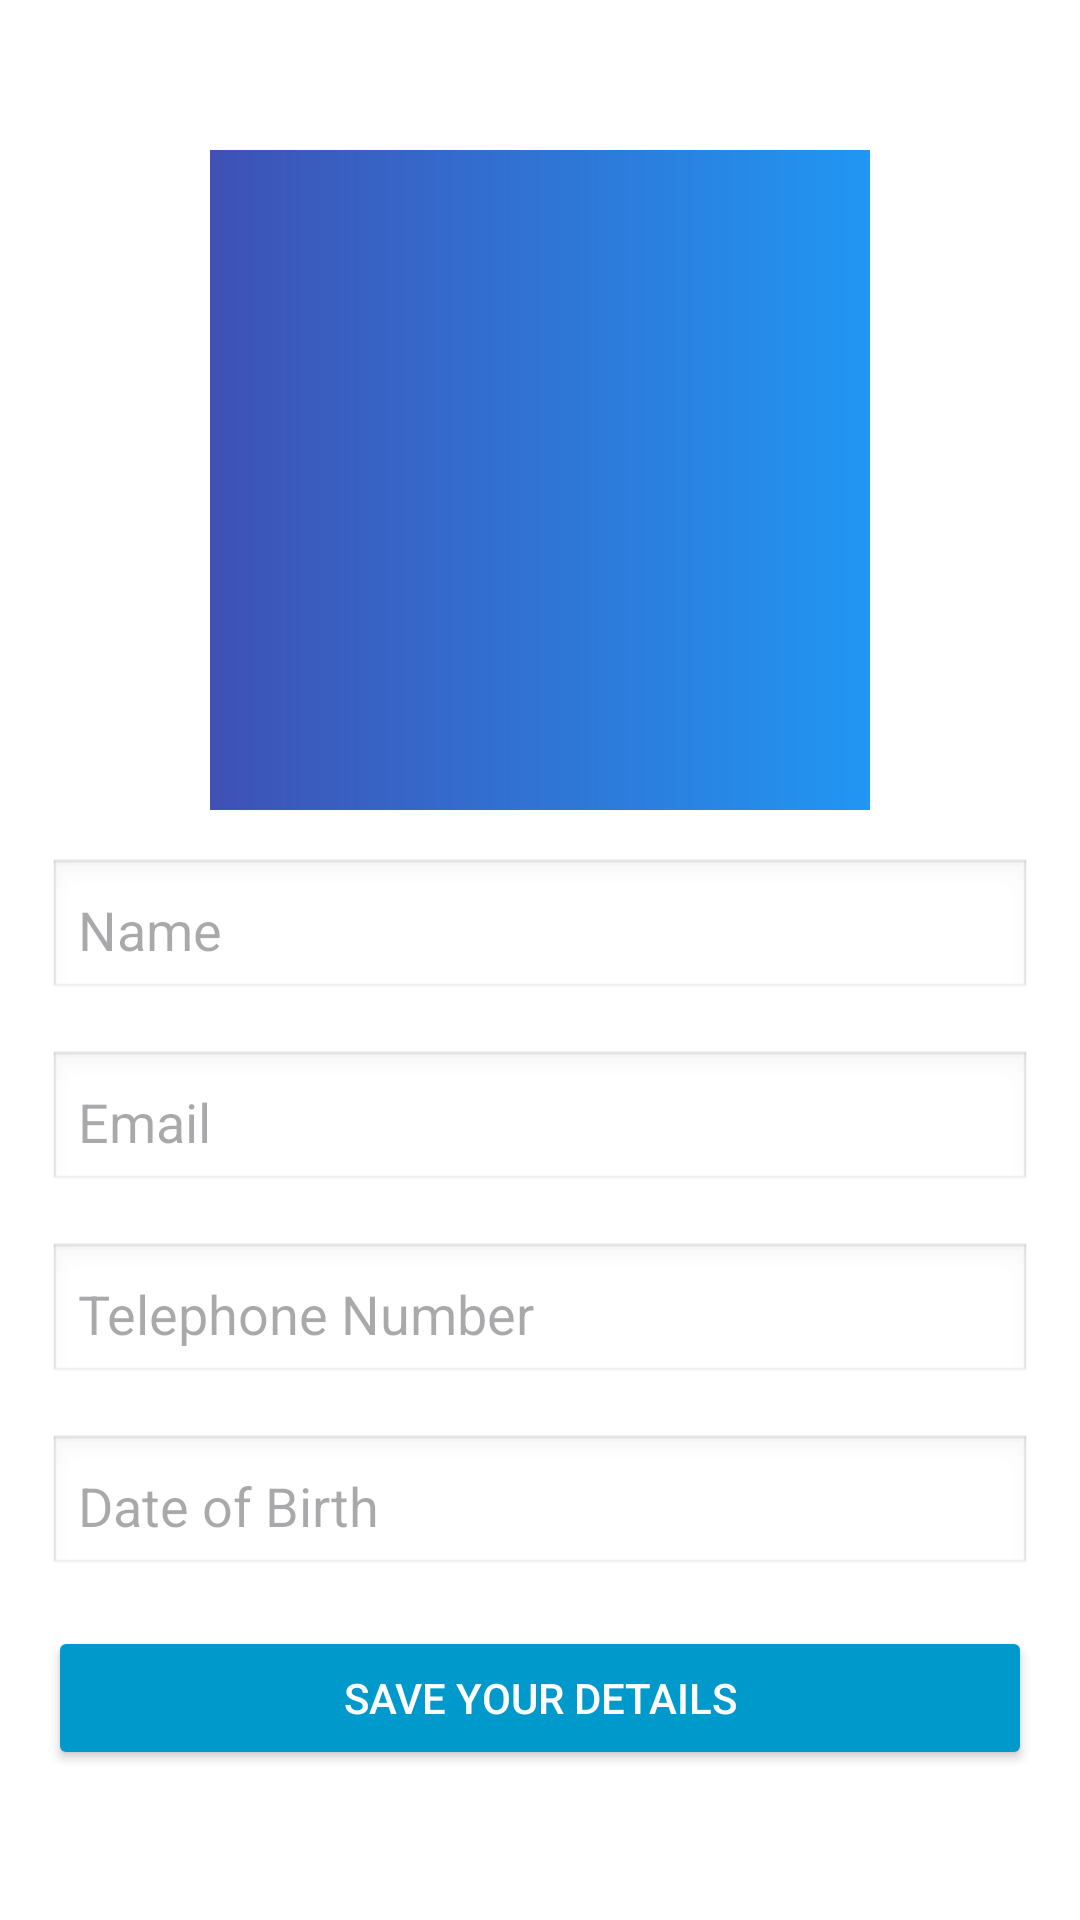

Here is an Android app screen rendered from its layout file. Give the layout XML and the strings, colors and styles it references.
<!-- AndroidManifest.xml: application theme Theme.Bus_booking_test_login -->
<!-- res/layout/activity_edit_profile.xml -->
<?xml version="1.0" encoding="utf-8"?>
<LinearLayout
    xmlns:android="http://schemas.android.com/apk/res/android"
    android:layout_width="match_parent"
    android:layout_height="match_parent"
    android:orientation="vertical"
    android:padding="16dp"
    android:gravity="center"
    android:background="@android:color/white">

    
    <ImageView
        android:id="@+id/image_view"
        android:layout_width="220dp"
        android:layout_height="220dp"
        android:layout_marginBottom="16dp"
        android:background="@drawable/circle_background"
        android:scaleType="centerCrop"
        android:contentDescription="@string/profile_image"
        android:src="@drawable/gradient_background"
        android:onClick="onChangeProfileImage"/>

    
    <EditText
        android:id="@+id/et_name"
        android:layout_width="match_parent"
        android:layout_height="wrap_content"
        android:hint="Name"
        android:inputType="textPersonName"
        android:padding="10dp"
        android:background="@android:drawable/edit_text"
        android:layout_marginBottom="16dp" />

    
    <EditText
        android:id="@+id/et_email"
        android:layout_width="match_parent"
        android:layout_height="wrap_content"
        android:hint="Email"
        android:inputType="textEmailAddress"
        android:padding="10dp"
        android:background="@android:drawable/edit_text"
        android:layout_marginBottom="16dp" />

    
    <EditText
        android:id="@+id/et_telephone"
        android:layout_width="match_parent"
        android:layout_height="wrap_content"
        android:hint="Telephone Number"
        android:inputType="phone"
        android:padding="10dp"
        android:background="@android:drawable/edit_text"
        android:layout_marginBottom="16dp" />

    
    <EditText
        android:id="@+id/et_dob"
        android:layout_width="match_parent"
        android:layout_height="wrap_content"
        android:hint="Date of Birth"
        android:inputType="date"
        android:padding="10dp"
        android:background="@android:drawable/edit_text"
        android:layout_marginBottom="16dp" />


    
    <Button
        android:id="@+id/btn_signup"
        android:layout_width="match_parent"
        android:layout_height="wrap_content"
        android:text="Save your details"
        android:onClick="onSaveDetailsClicked"
        android:backgroundTint="@android:color/holo_blue_dark"
        android:textColor="@android:color/white"/>

</LinearLayout>
<!-- resources referenced by this layout -->
<resources>
  <!-- drawable gradient_background (drawable) -->
  <?xml version="1.0" encoding="utf-8"?>
  <shape xmlns:android="http://schemas.android.com/apk/res/android" android:shape="rectangle">
      <gradient
          android:startColor="#3F51B5"
          android:endColor="#2196F3"
          android:angle="0" />
  </shape>
  <string name="profile_image">This is the profile picture</string>
  <style name="Theme.Bus_booking_test_login" parent="Base.Theme.Bus_booking_test_login" />
  <style name="Base.Theme.Bus_booking_test_login" parent="Theme.Material3.DayNight.NoActionBar">
          
          
      </style>
</resources>
